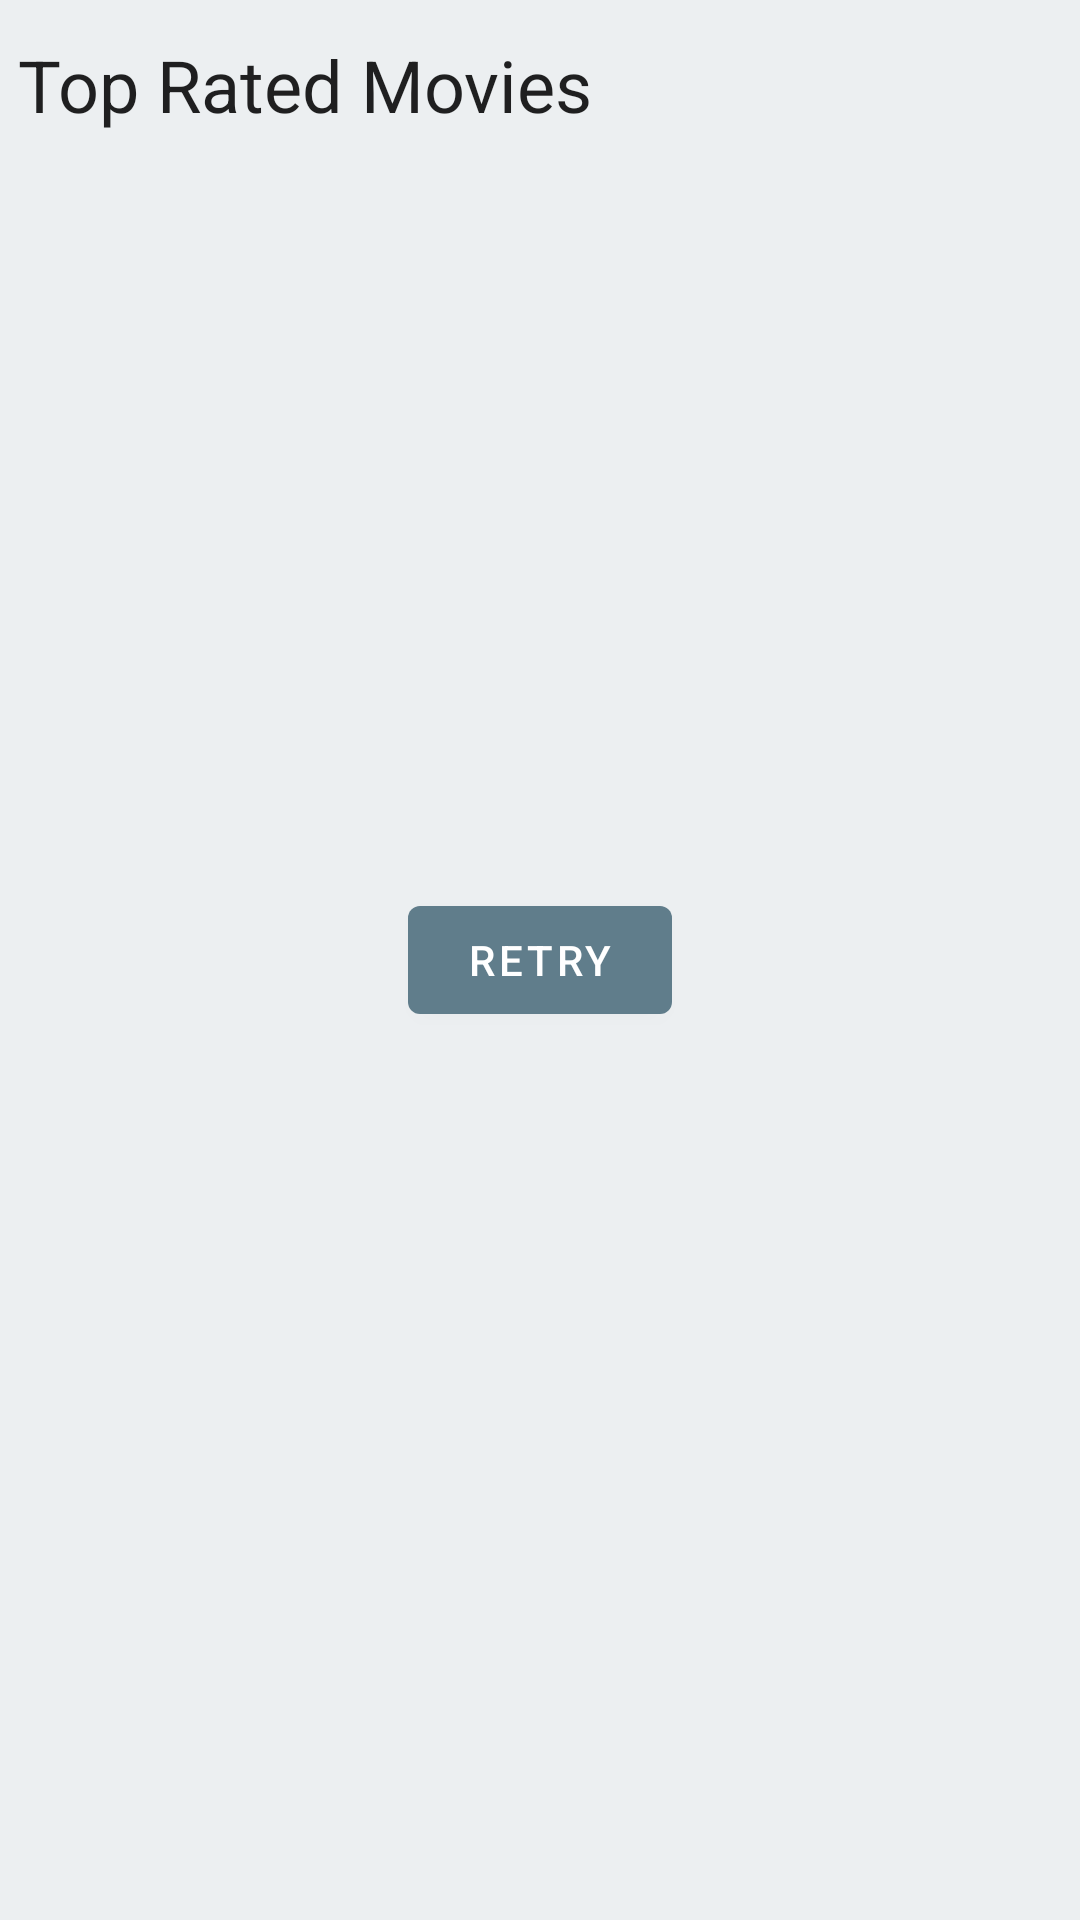

This screen was rendered from an Android layout file. Write that file and the resources it references.
<!-- AndroidManifest.xml: application theme Theme.GliMovie -->
<!-- res/layout/activity_main.xml -->
<?xml version="1.0" encoding="utf-8"?>
<androidx.constraintlayout.widget.ConstraintLayout
    xmlns:android="http://schemas.android.com/apk/res/android"
    xmlns:app="http://schemas.android.com/apk/res-auto"
    xmlns:tools="http://schemas.android.com/tools"
    android:background="#ECEFF1"
    android:layout_width="match_parent"
    android:layout_height="match_parent"
    tools:context=".presentation.list.MovieActivity">

    <TextView
        android:id="@+id/text_title"
        android:layout_width="match_parent"
        android:layout_height="wrap_content"
        android:paddingStart="6dp"
        android:paddingTop="12dp"
        android:paddingEnd="0dp"
        android:paddingBottom="6dp"
        android:text="Top Rated Movies"
        android:textAppearance="?attr/textAppearanceHeadline5"
        app:layout_constraintStart_toStartOf="parent"
        app:layout_constraintTop_toTopOf="parent" />

    <ProgressBar
        android:id="@+id/progress_bar"
        style="@style/Widget.AppCompat.ProgressBar.Horizontal"
        android:layout_width="match_parent"
        android:layout_height="wrap_content"
        android:indeterminate="true"
        android:visibility="gone"
        app:layout_constraintEnd_toEndOf="parent"
        app:layout_constraintStart_toStartOf="parent"
        app:layout_constraintTop_toBottomOf="@id/text_title"
        tools:visibility="visible" />

    <TextView
        android:id="@+id/tvMoviesEmpty"
        android:layout_width="match_parent"
        android:layout_height="wrap_content"
        android:gravity="center"
        android:text="Empty"
        android:textAppearance="?attr/textAppearanceBody2"
        app:layout_constraintBottom_toBottomOf="parent"
        app:layout_constraintTop_toTopOf="parent" />

    <com.google.android.material.button.MaterialButton
        android:id="@+id/button_retry"
        android:layout_width="wrap_content"
        android:layout_height="wrap_content"
        android:text="Retry"
        app:layout_constraintBottom_toBottomOf="parent"
        app:layout_constraintEnd_toEndOf="parent"
        app:layout_constraintStart_toStartOf="parent"
        app:layout_constraintTop_toTopOf="parent" />

    <androidx.recyclerview.widget.RecyclerView
        android:id="@+id/rv"
        android:layout_width="match_parent"
        android:layout_height="0dp"
        app:layoutManager="androidx.recyclerview.widget.GridLayoutManager"
        app:layout_constraintBottom_toBottomOf="parent"
        app:layout_constraintTop_toBottomOf="@id/progress_bar"
        app:spanCount="3"
        tools:itemCount="3"
        tools:listitem="@layout/item_movie_poster" />

</androidx.constraintlayout.widget.ConstraintLayout>
<!-- res/layout/item_movie_poster.xml (included above) -->
<?xml version="1.0" encoding="utf-8"?>
<com.google.android.material.card.MaterialCardView xmlns:android="http://schemas.android.com/apk/res/android"
    xmlns:tools="http://schemas.android.com/tools"
    xmlns:app="http://schemas.android.com/apk/res-auto"
    android:elevation="4dp"
    app:cardElevation="4dp"
    app:cardCornerRadius="4dp"
    android:layout_width="match_parent"
    android:layout_height="wrap_content"
    android:layout_margin="4dp">

    <ImageView
        android:id="@+id/image_poster"
        android:layout_width="match_parent"
        android:layout_height="180dp"
        tools:background="#000000" />

</com.google.android.material.card.MaterialCardView>
<!-- resources referenced by this layout -->
<resources>
  <style name="Theme.GliMovie" parent="Theme.MaterialComponents.DayNight.DarkActionBar">
          
          <item name="colorPrimary">#607D8B</item>
          <item name="colorPrimaryVariant">#546E7A</item>
          <item name="colorOnPrimary">@color/white</item>
          
          <item name="colorSecondary">@color/teal_200</item>
          <item name="colorSecondaryVariant">@color/teal_700</item>
          <item name="colorOnSecondary">@color/black</item>
          
          <item name="android:statusBarColor">?attr/colorPrimaryVariant</item>
          
      </style>
  <!-- not gathered from this repository: default colours our renderer supplied (Android Studio template values) -->
  <color name="teal_200">#FF03DAC5</color>
  <color name="teal_700">#FF018786</color>
  <color name="black">#FF000000</color>
  <color name="white">#FFFFFFFF</color>
</resources>
